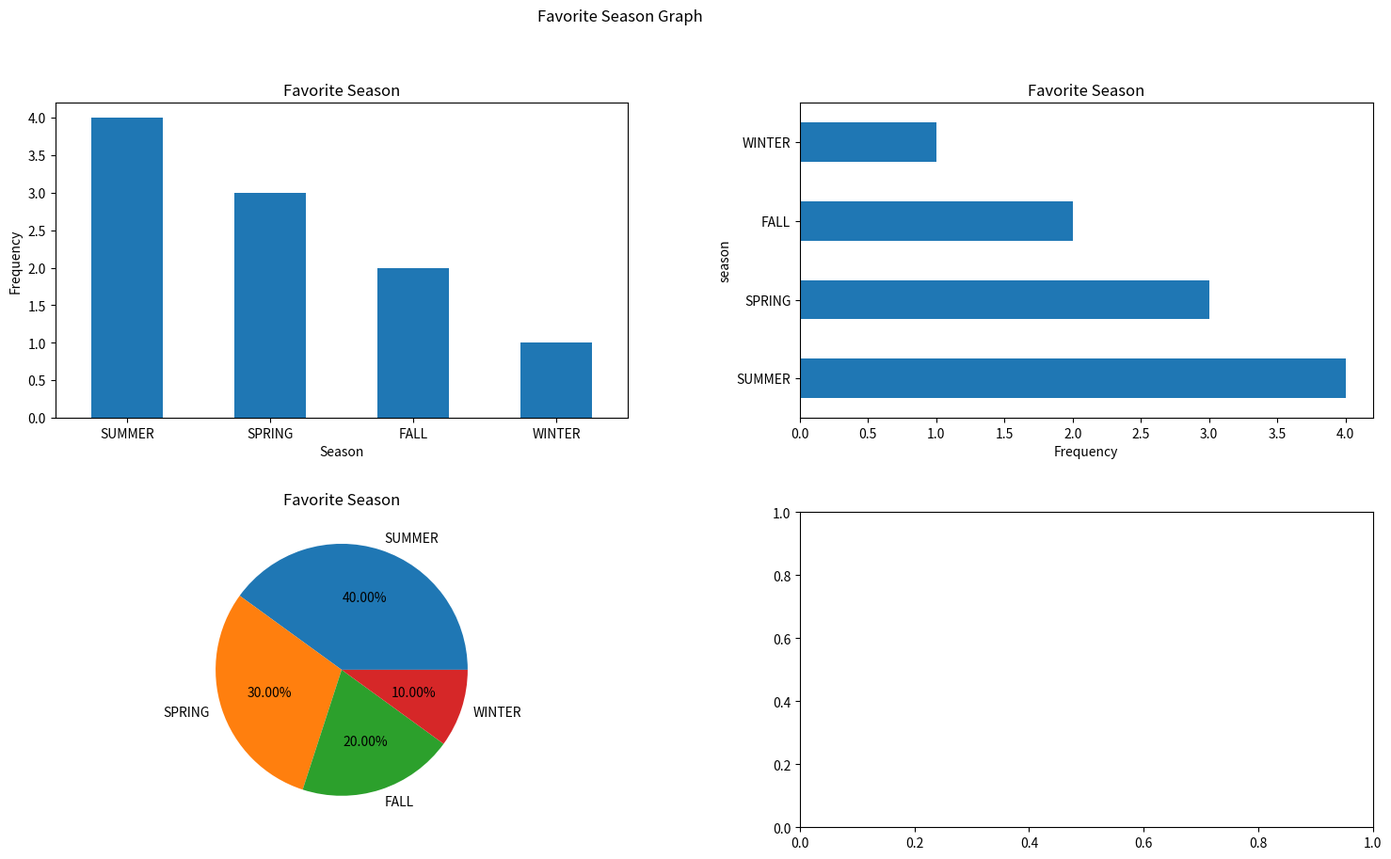

Recreate this plot in Python.
import pandas as pd
import matplotlib.pyplot as plt
favorite = pd.Series(['WINTER', 'SUMMER', 'SPRING', 'SUMMER', 'SUMMER', 'FALL','FALL','SUMMER', 'SPRING', 'SPRING'])

favorite.value_counts
favorite.value_counts()


fd = favorite.value_counts()
type(fd)
fd['SUMMER']
fd.iloc[2]




fig, axes = plt.subplots(nrows=2, ncols=2, figsize=(20,10))

fd.plot.bar(xlabel = 'Season',
            ylabel = 'Frequency',
            rot = 0,
            title = 'Favorite Season',
            ax = axes[0,0])


fd.plot.barh(
        xlabel = 'Frequency',
        ylabel = 'season',
        rot = 0,
        title = 'Favorite Season',
        ax = axes[0,1])

plt.subplots_adjust(left = 0.2)
fig.suptitle('Favorite Season Graph')



# 5-3

fd.plot.pie(
        ylabel = '',
        autopct = '%1.2f%%', #퍼센트로 표현하겠다
        title = 'Favorite Season',
        ax = axes[1,0])


plt.subplots_adjust(wspace=0.3, hspace=0.3)
fig.suptitle('Favorite Season Graph')
plt.show()


#판다승서 append 안됨
